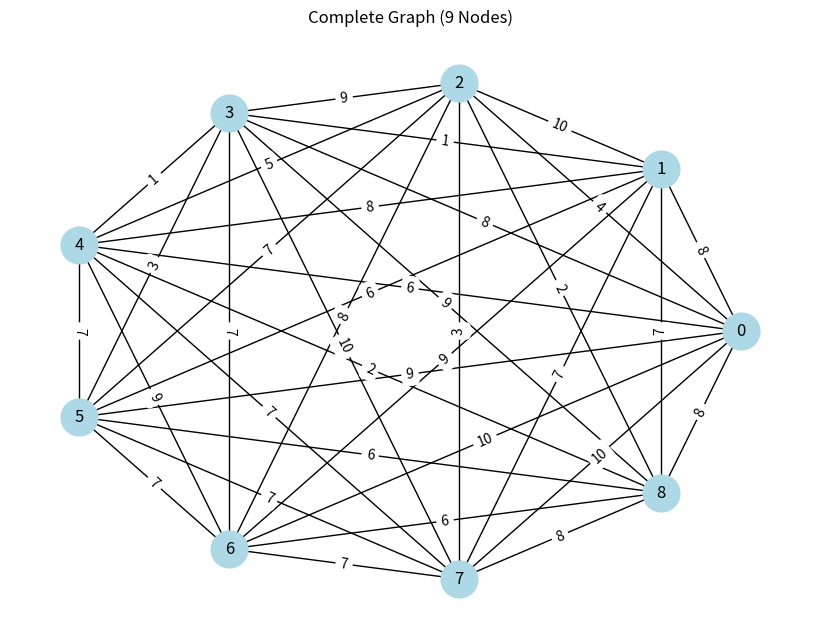
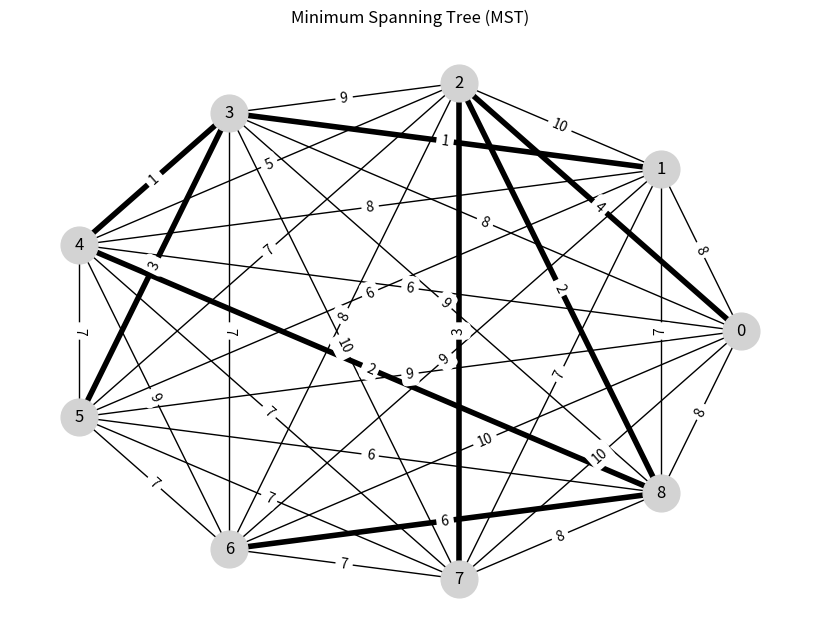

Recreate these plots in Python, in order.
import networkx as nx
import matplotlib.pyplot as plt
import random


# ---------------- CREATE COMPLETE GRAPH ----------------
def create_complete_graph(n):
    G = nx.Graph()

    for i in range(n):
        for j in range(i + 1, n):
            weight = random.randint(1, 10)
            G.add_edge(i, j, weight=weight)

    return G


# ---------------- DRAW GRAPHS ----------------
def draw_graphs(G):

    # 🔷 MST using Kruskal
    mst = nx.minimum_spanning_tree(G, algorithm='kruskal')

    # 🔷 Circular layout (same for both)
    pos = nx.circular_layout(G)

    # ---------------- ORIGINAL GRAPH ----------------
    plt.figure(figsize=(8,6))
    nx.draw(G, pos, with_labels=True, node_color='lightblue', node_size=700)

    labels = nx.get_edge_attributes(G, 'weight')
    nx.draw_networkx_edge_labels(G, pos, edge_labels=labels)

    plt.title("Complete Graph (9 Nodes)")
    plt.savefig("complete_graph.png")
    plt.show()

    # ---------------- MST GRAPH ----------------
    plt.figure(figsize=(8,6))
    nx.draw(G, pos, with_labels=True, node_color='lightgray', node_size=700)

    nx.draw_networkx_edges(
        G, pos,
        edgelist=mst.edges(),
        width=4
    )

    nx.draw_networkx_edge_labels(G, pos, edge_labels=labels)

    plt.title("Minimum Spanning Tree (MST)")
    plt.savefig("mst_graph.png")
    plt.show()

    # ---------------- PRINT MST ----------------
    print("\nMST Edges:")
    total_cost = 0

    for u, v, d in mst.edges(data=True):
        print(f"{u} - {v} : {d['weight']}")
        total_cost += d['weight']

    print("\nTotal MST Cost:", total_cost)


# ---------------- RUN ----------------
if __name__ == "__main__":

    n = 9

    G = create_complete_graph(n)

    print("Nodes:", len(G.nodes()))
    print("Edges:", len(G.edges()))  # should be 36

    draw_graphs(G)
